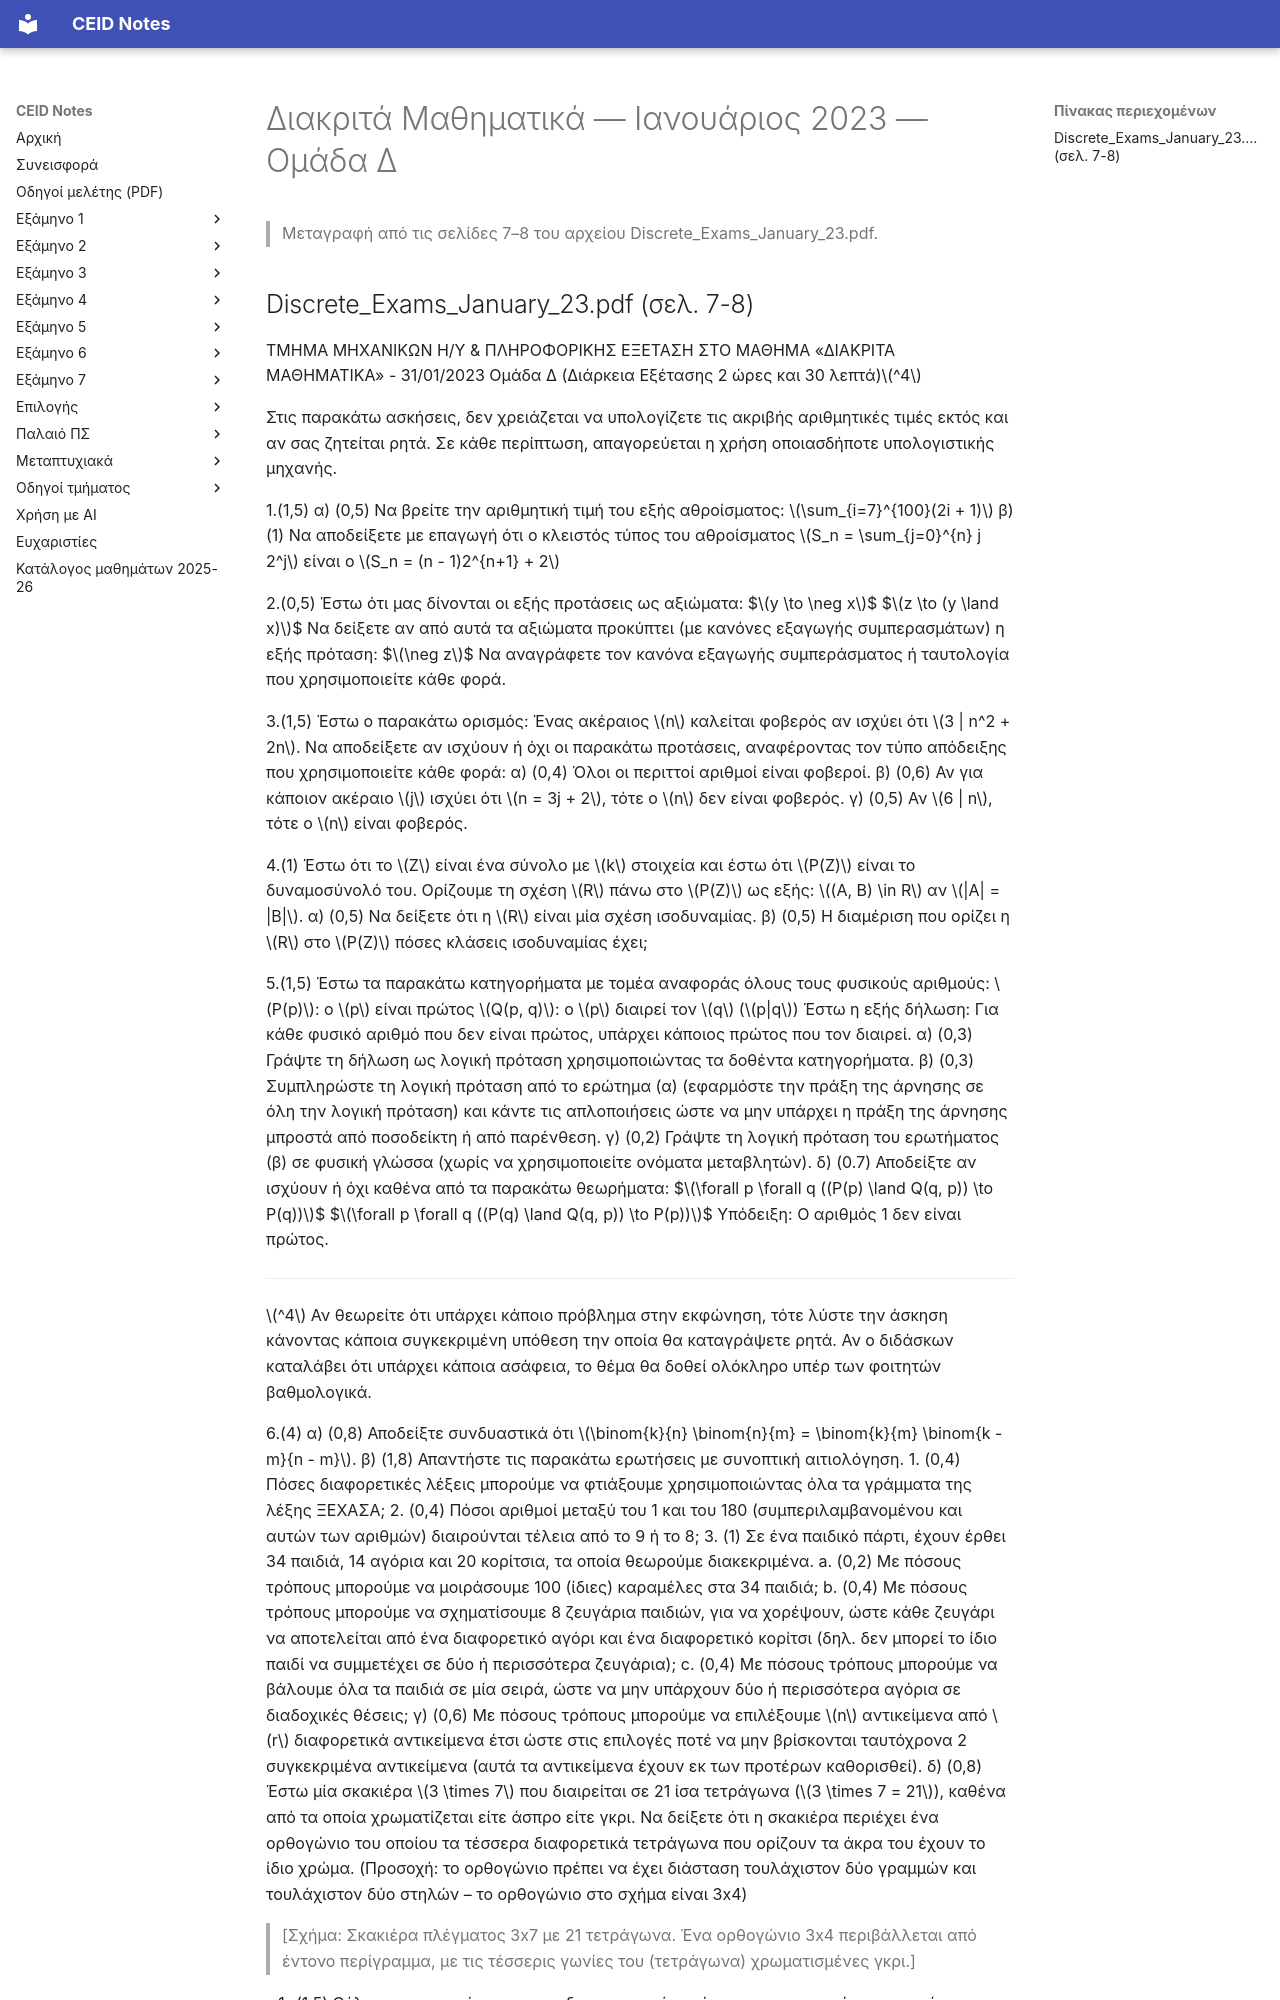

repository: kdngiorgos/ceid-notes · page: Semesters/Semester 1 (1ο Εξάμηνο)/Διακριτά Μαθηματικά - CEID_22Y101/Previous Exams/2023-01-d.html · generator: mkdocs

---
course: CEID_22Y101
session: 2023-01-d
label: Ιανουάριος 2023 — Ομάδα Δ
sources:
- Discrete_Exams_January_23.pdf
format: open
duration_min: 150
notes: Η ενδεικτική λύση βρίσκεται στις σελίδες 9–11 και δεν μεταφέρεται εδώ.
transcription: verbatim
solutions: official
---
# Διακριτά Μαθηματικά — Ιανουάριος 2023 — Ομάδα Δ

> Μεταγραφή από τις σελίδες 7–8 του αρχείου Discrete_Exams_January_23.pdf.
